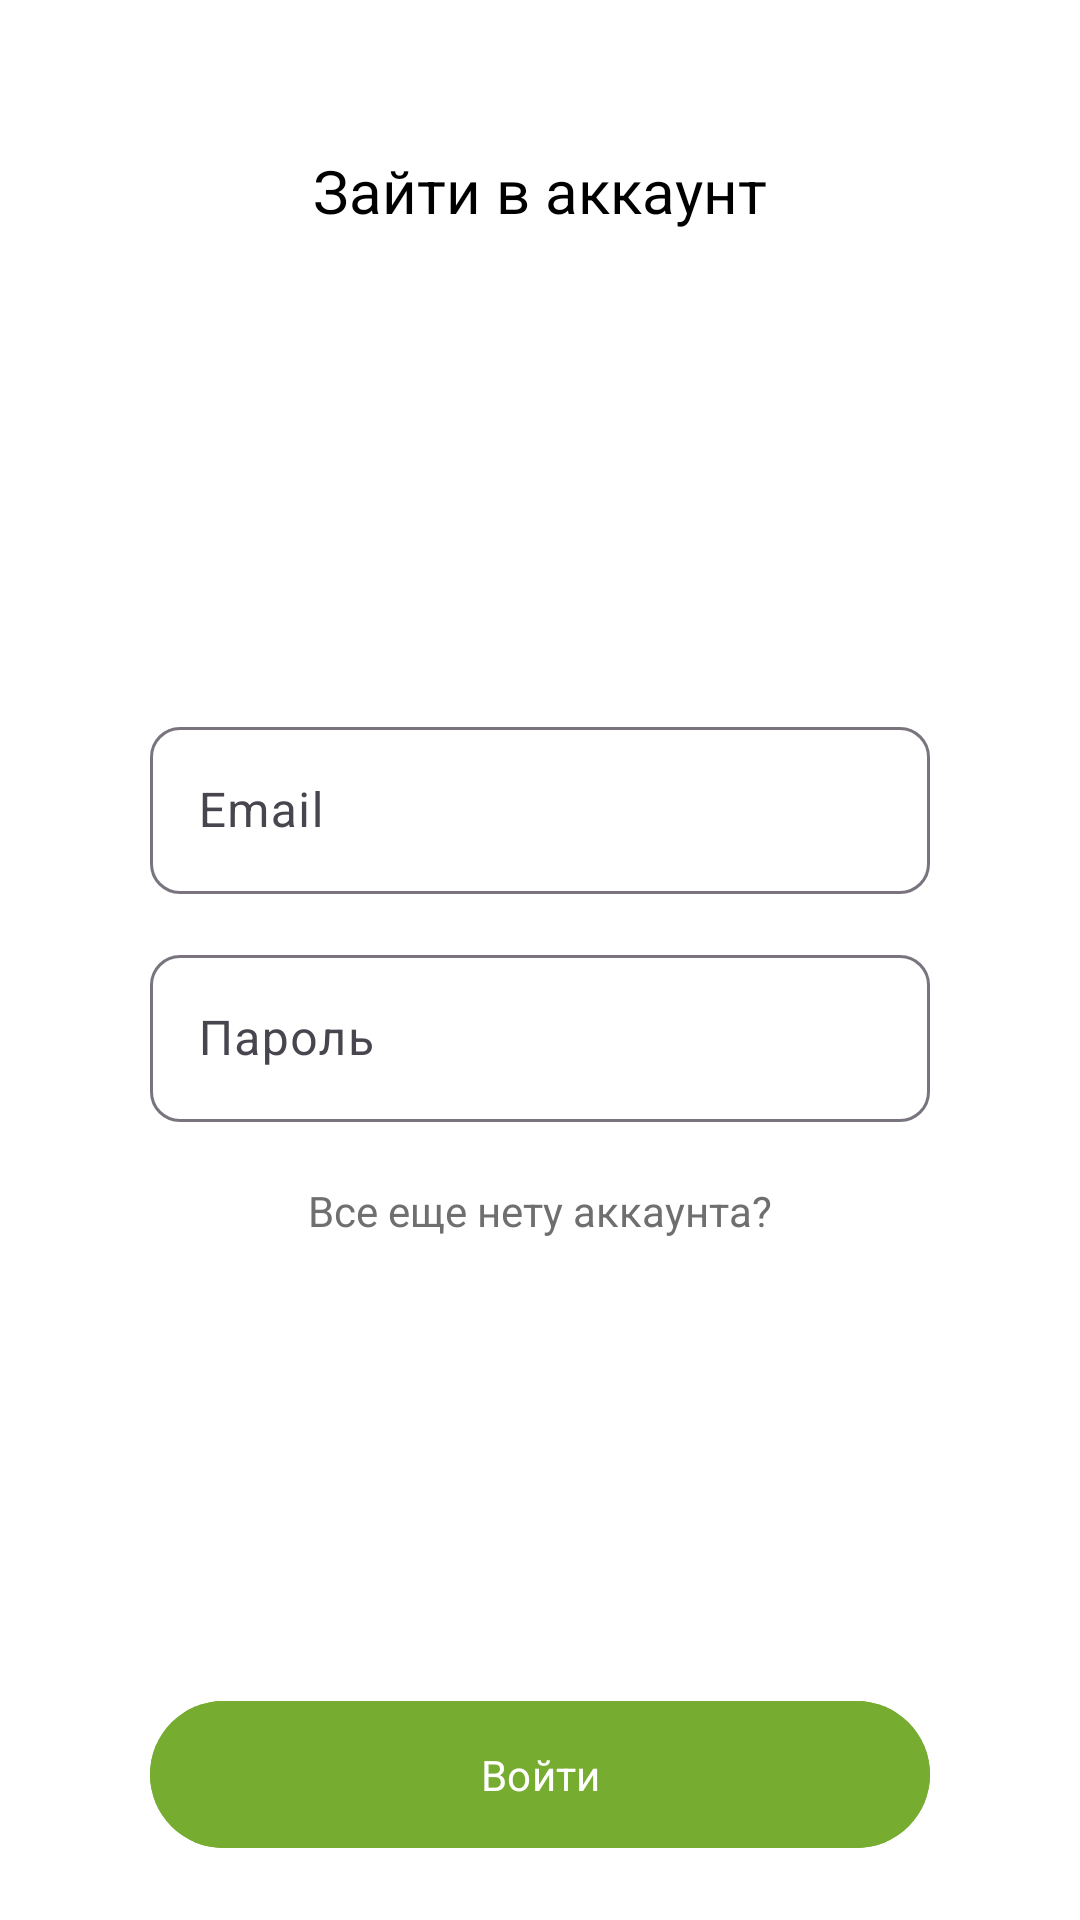

This screen was rendered from an Android layout file. Write that file and the resources it references.
<!-- AndroidManifest.xml: application theme Theme.Tourism -->
<!-- res/layout/fragment_login.xml -->
<?xml version="1.0" encoding="utf-8"?>
<androidx.constraintlayout.widget.ConstraintLayout xmlns:android="http://schemas.android.com/apk/res/android"
    xmlns:app="http://schemas.android.com/apk/res-auto"
    android:layout_width="match_parent"
    android:background="@color/white"

    android:layout_height="match_parent">

    <TextView
        android:id="@+id/textView15"
        style="@style/Mont.SemiBold"
        android:layout_width="wrap_content"
        android:layout_height="wrap_content"
        android:layout_marginTop="50dp"
        android:text="Зайти в аккаунт"
        android:textColor="@color/black"
        android:textSize="20sp"
        app:layout_constraintEnd_toEndOf="parent"
        app:layout_constraintStart_toStartOf="parent"
        app:layout_constraintTop_toTopOf="parent" />

    <com.google.android.material.textfield.TextInputLayout
        android:id="@+id/til_email"
        android:layout_width="match_parent"
        android:layout_height="wrap_content"
        app:boxCornerRadiusBottomEnd="10dp"
        app:boxCornerRadiusBottomStart="10dp"
        app:boxCornerRadiusTopEnd="10dp"
        app:boxCornerRadiusTopStart="10dp"
        app:layout_constraintEnd_toEndOf="parent"
        android:layout_marginTop="160dp"
        android:hint="Email"
        app:hintTextColor="@color/black"
        android:layout_marginHorizontal="50dp"
        app:layout_constraintStart_toStartOf="parent"
        app:layout_constraintTop_toBottomOf="@+id/textView15">

        <com.google.android.material.textfield.TextInputEditText
            android:id="@+id/et_email"
            android:inputType="textEmailAddress"
            android:layout_width="match_parent"
            android:layout_height="match_parent" />

    </com.google.android.material.textfield.TextInputLayout>

    <com.google.android.material.textfield.TextInputLayout
        android:id="@+id/til_password"
        android:layout_width="match_parent"
        android:layout_height="wrap_content"
        app:boxCornerRadiusBottomEnd="10dp"
        app:boxCornerRadiusBottomStart="10dp"
        app:boxCornerRadiusTopEnd="10dp"
        app:boxCornerRadiusTopStart="10dp"
        android:layout_marginHorizontal="50dp"
        android:hint="Пароль"
        android:layout_marginTop="15dp"
        app:hintTextColor="@color/black"
        app:layout_constraintEnd_toEndOf="parent"
        app:layout_constraintStart_toStartOf="parent"
        app:layout_constraintTop_toBottomOf="@+id/til_email">

        <com.google.android.material.textfield.TextInputEditText
            android:id="@+id/et_password"
            android:layout_width="match_parent"
            android:inputType="textPassword"
            android:layout_height="match_parent" />

    </com.google.android.material.textfield.TextInputLayout>

    <com.google.android.material.button.MaterialButton
        android:id="@+id/login_btn"
        android:layout_width="match_parent"
        android:layout_height="wrap_content"
        android:text="Войти"
        style="@style/Mont.SemiBold"
        android:layout_marginBottom="20dp"
        android:padding="15dp"
        android:backgroundTint="@color/green_text"
        android:layout_marginHorizontal="50dp"
        app:layout_constraintBottom_toBottomOf="parent"
        app:layout_constraintEnd_toEndOf="parent"
        app:layout_constraintStart_toStartOf="parent" />

    <TextView
        android:id="@+id/no_account_btn"
        android:layout_width="wrap_content"
        android:layout_marginTop="20dp"
        android:layout_height="wrap_content"
        android:textColor="@color/secondary_text"
        android:text="Все еще нету аккаунта?"
        app:layout_constraintEnd_toEndOf="@+id/til_password"
        app:layout_constraintStart_toStartOf="@+id/til_password"
        app:layout_constraintTop_toBottomOf="@+id/til_password" />





</androidx.constraintlayout.widget.ConstraintLayout>
<!-- resources referenced by this layout -->
<resources>
  <color name="black">#FF000000</color>
  <color name="green_text">#76AC30</color>
  <color name="secondary_text">#6F6F70</color>
  <color name="white">#FFFFFFFF</color>
  <style name="Mont.SemiBold">
          <item name="fontFamily">@font/mont_semibold</item>
      </style>
  <style name="Theme.Tourism" parent="Base.Theme.Tourism">
           <item name="colorPrimary">@color/black</item>
  
      </style>
  <style name="Base.Theme.Tourism" parent="Theme.Material3.DayNight.NoActionBar">
          
          
      </style>
</resources>
